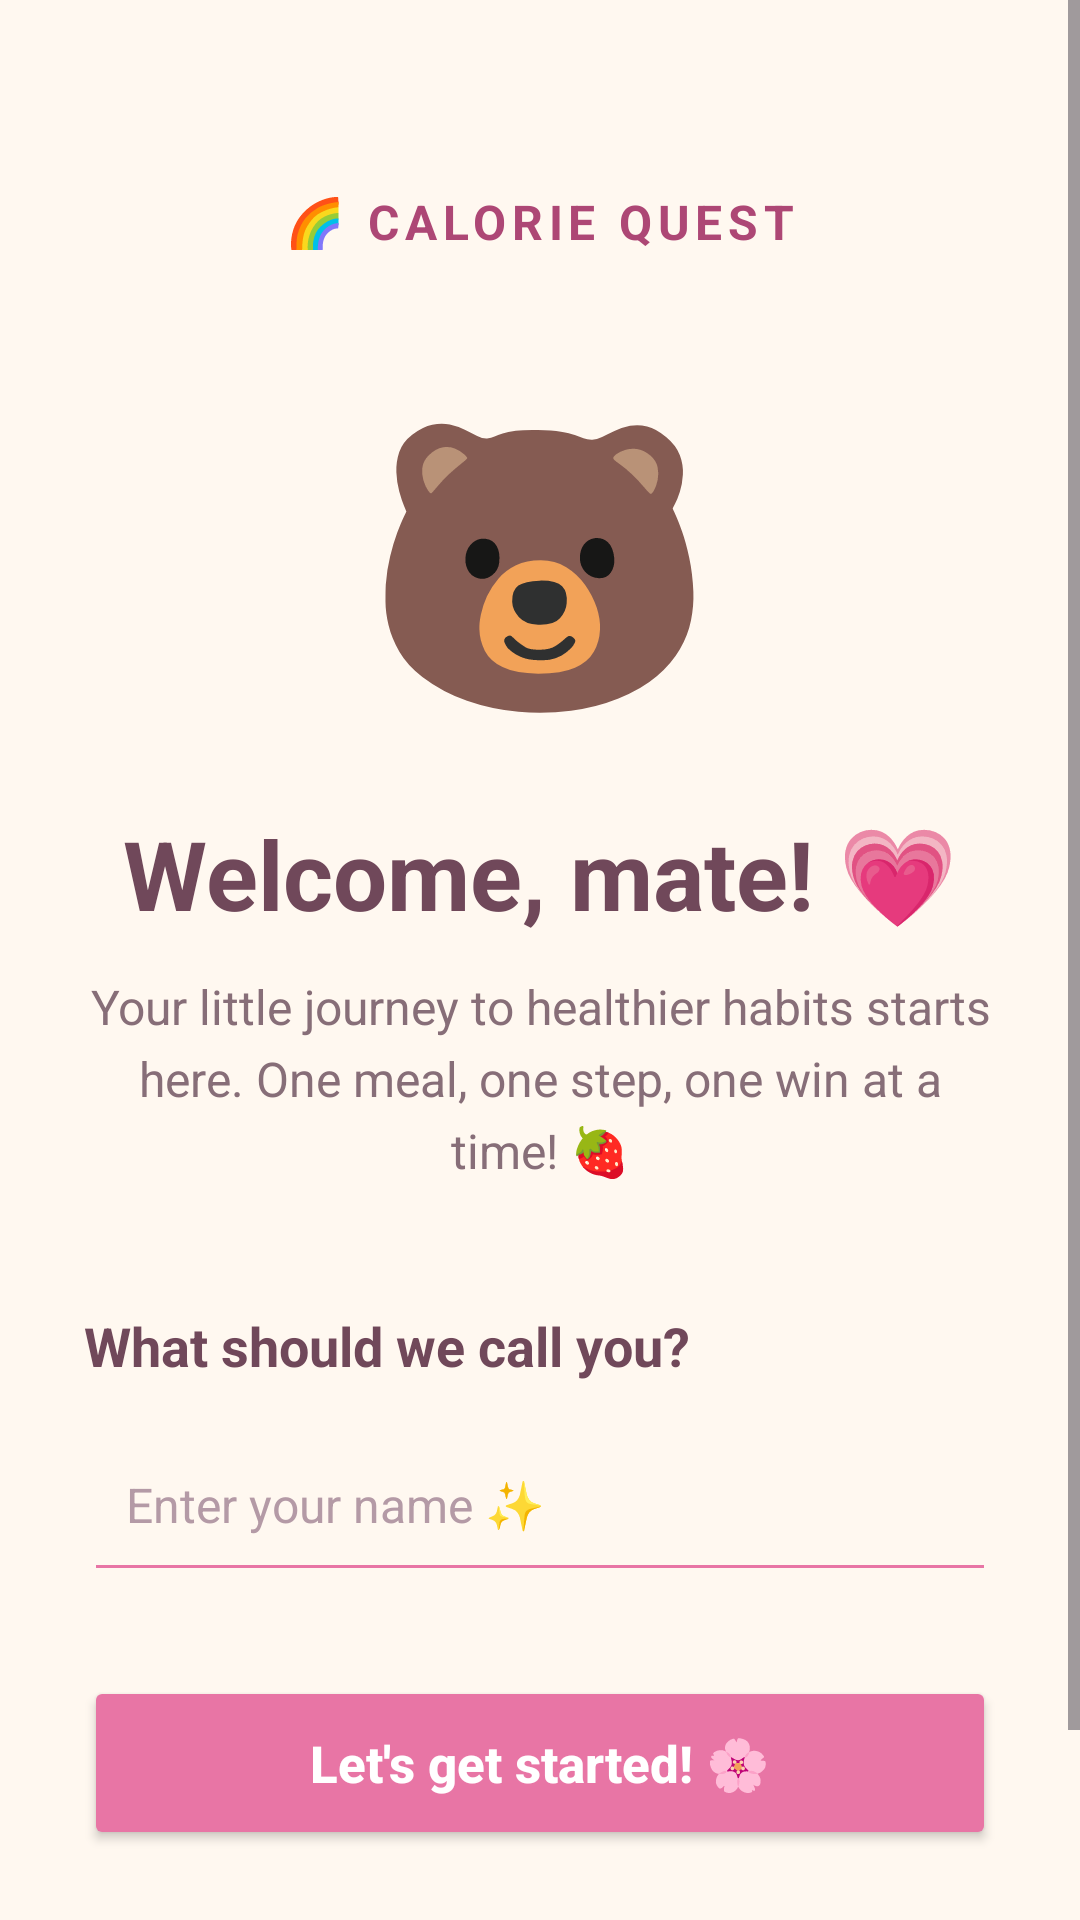

Android layout source for this screen:
<!-- AndroidManifest.xml: application theme Theme.CalorieQuest -->
<!-- res/layout/activity_welcome.xml -->
<?xml version="1.0" encoding="utf-8"?>
<ScrollView xmlns:android="http://schemas.android.com/apk/res/android"
    android:layout_width="match_parent"
    android:layout_height="match_parent"
    android:background="#FFFFF8F0"
    android:fillViewport="true">

    <LinearLayout
        android:layout_width="match_parent"
        android:layout_height="wrap_content"
        android:orientation="vertical"
        android:gravity="center_horizontal"
        android:padding="28dp">

        <TextView
            android:layout_width="wrap_content"
            android:layout_height="wrap_content"
            android:layout_marginTop="35dp"
            android:text="🌈 CALORIE QUEST"
            android:textColor="#AD4775"
            android:textSize="16sp"
            android:textStyle="bold"
            android:letterSpacing="0.12" />

        <TextView
            android:layout_width="wrap_content"
            android:layout_height="wrap_content"
            android:layout_marginTop="38dp"
            android:text="🐻"
            android:textSize="94sp" />

        <TextView
            android:layout_width="match_parent"
            android:layout_height="wrap_content"
            android:layout_marginTop="22dp"
            android:gravity="center"
            android:text="Welcome, mate! 💗"
            android:textColor="#70485A"
            android:textSize="32sp"
            android:textStyle="bold" />

        <TextView
            android:layout_width="match_parent"
            android:layout_height="wrap_content"
            android:layout_marginTop="12dp"
            android:gravity="center"
            android:text="Your little journey to healthier habits starts here. One meal, one step, one win at a time! 🍓"
            android:textColor="#876E78"
            android:textSize="16sp"
            android:lineSpacingExtra="5dp" />

        <TextView
            android:layout_width="match_parent"
            android:layout_height="wrap_content"
            android:layout_marginTop="42dp"
            android:text="What should we call you?"
            android:textColor="#70485A"
            android:textSize="18sp"
            android:textStyle="bold" />

        <EditText
            android:id="@+id/nameInput"
            android:layout_width="match_parent"
            android:layout_height="58dp"
            android:layout_marginTop="12dp"
            android:backgroundTint="#E875A5"
            android:hint="Enter your name ✨"
            android:inputType="textCapWords|textPersonName"
            android:maxLength="30"
            android:padding="14dp"
            android:singleLine="true"
            android:textColor="#493641"
            android:textColorHint="#B49AA6"
            android:textSize="16sp" />

        <Button
            android:id="@+id/getStartedButton"
            android:layout_width="match_parent"
            android:layout_height="58dp"
            android:layout_marginTop="28dp"
            android:backgroundTint="#E875A5"
            android:text="Let's get started! 🌸"
            android:textAllCaps="false"
            android:textColor="#FFFFFF"
            android:textSize="17sp"
            android:textStyle="bold" />

        <TextView
            android:layout_width="wrap_content"
            android:layout_height="wrap_content"
            android:layout_marginTop="24dp"
            android:layout_marginBottom="24dp"
            android:text="Small steps. Happy habits. ✨"
            android:textColor="#A28A94"
            android:textSize="13sp" />

    </LinearLayout>
</ScrollView>
<!-- resources referenced by this layout -->
<resources>
  <style name="Theme.CalorieQuest" parent="Base.Theme.CalorieQuest" />
  <style name="Base.Theme.CalorieQuest" parent="Theme.Material3.DayNight.NoActionBar">
          
          
      </style>
</resources>
